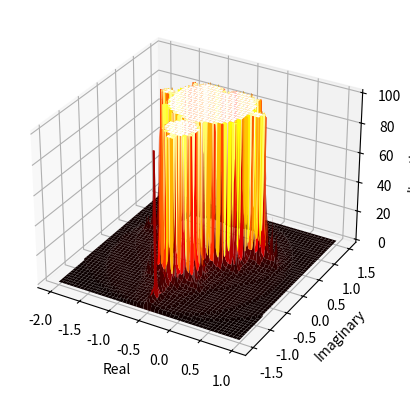

Reproduce this figure in Python.
import numpy as np
import matplotlib.pyplot as plt
from mpl_toolkits.mplot3d import Axes3D

def mandelbrot(c, max_iterations):
    z = c
    for i in range(max_iterations):
        if abs(z) > 2.0:
            return i
        z = z * z + c
    return max_iterations

def create_mandelbrot_set(width, height, real_min, real_max, imag_min, imag_max, max_iterations):
    real_vals = np.linspace(real_min, real_max, width)
    imag_vals = np.linspace(imag_min, imag_max, height)
    mandelbrot_set = np.empty((width, height))

    for i in range(width):
        for j in range(height):
            c = complex(real_vals[i], imag_vals[j])
            mandelbrot_set[i, j] = mandelbrot(c, max_iterations)

    return mandelbrot_set

# Set the parameters for the Mandelbrot set
width = 500
height = 500
real_min = -2.0
real_max = 1.0
imag_min = -1.5
imag_max = 1.5
max_iterations = 100

# Create the Mandelbrot set
mandelbrot_set = create_mandelbrot_set(width, height, real_min, real_max, imag_min, imag_max, max_iterations)

# Plot the Mandelbrot set in 3D
fig = plt.figure()
ax = fig.add_subplot(111, projection='3d')
X, Y = np.meshgrid(np.linspace(real_min, real_max, width), np.linspace(imag_min, imag_max, height))
ax.plot_surface(X, Y, mandelbrot_set, cmap='hot')
ax.set_xlabel('Real')
ax.set_ylabel('Imaginary')
ax.set_zlabel('Iterations')

# Show the plot
plt.show()
